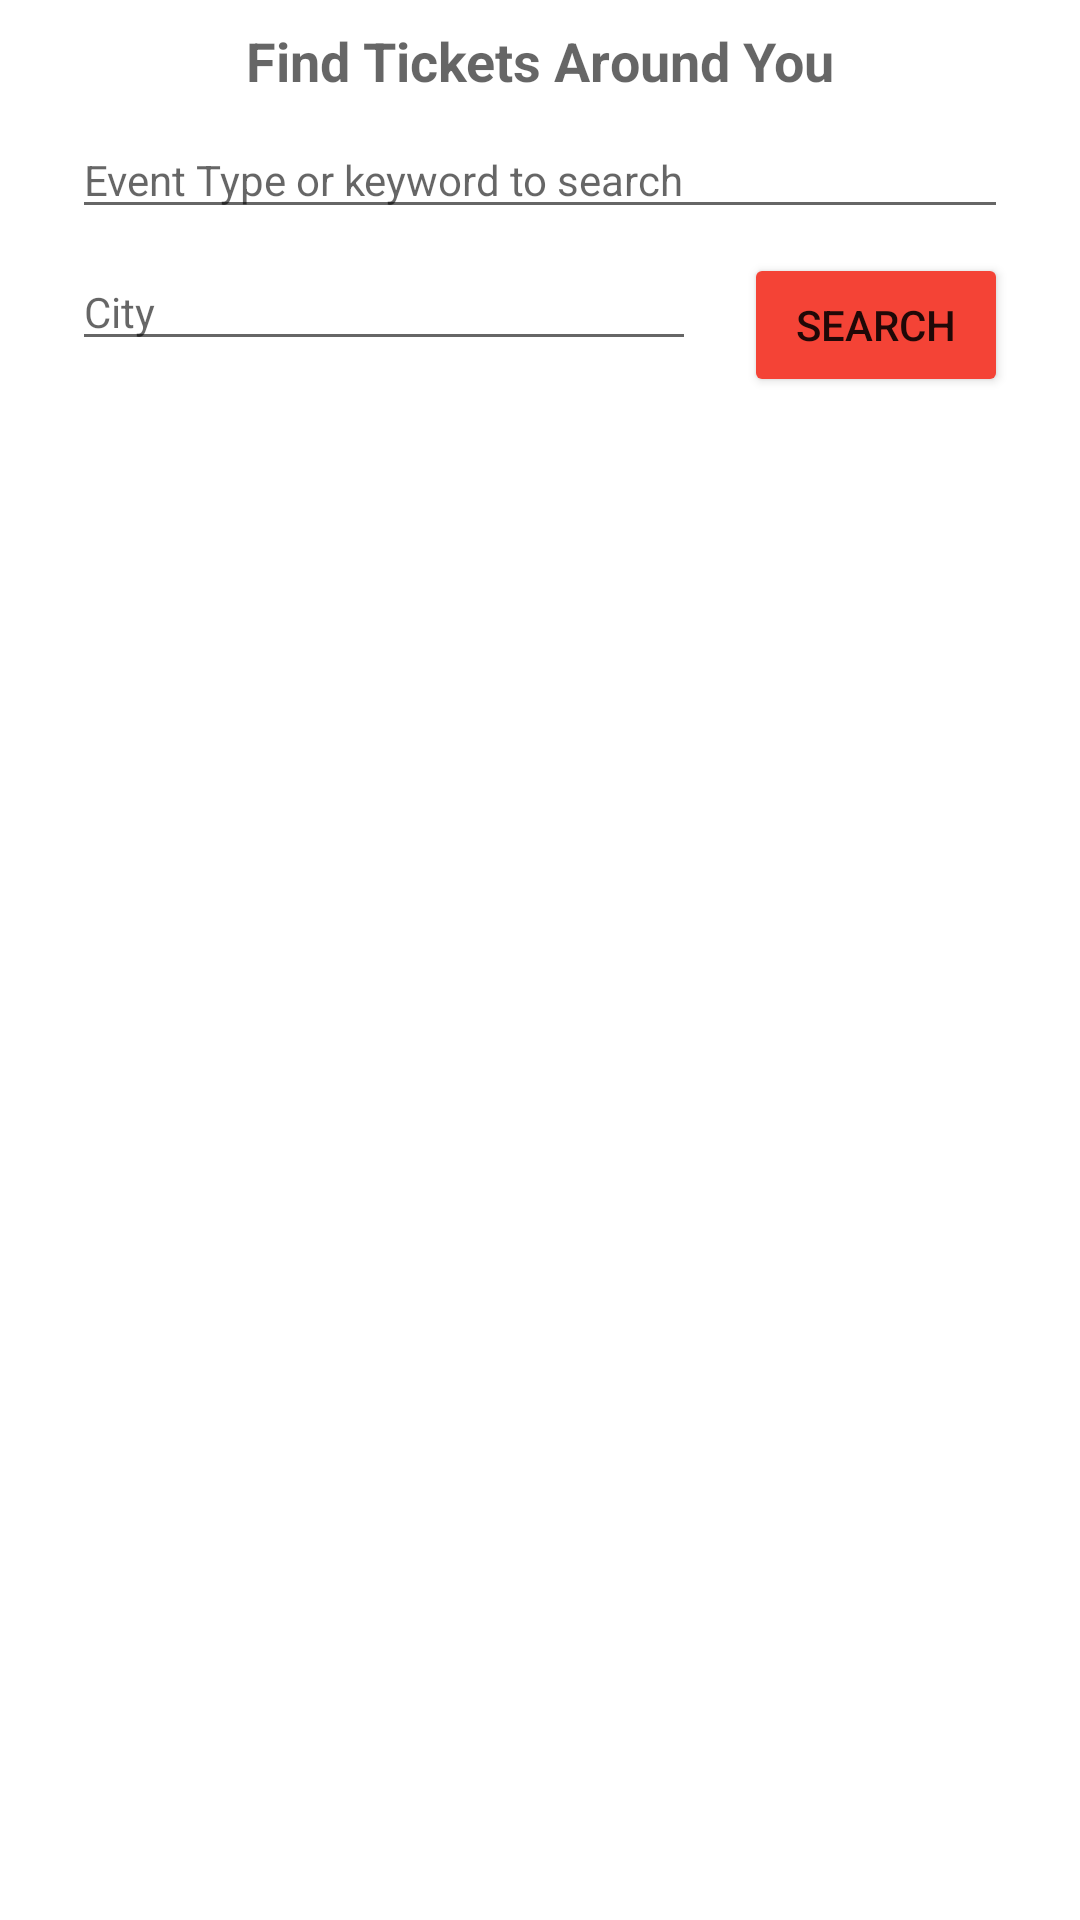

Here is an Android app screen rendered from its layout file. Give the layout XML and the strings, colors and styles it references.
<!-- AndroidManifest.xml: application theme Theme.cs414_final_project -->
<!-- res/layout/fragment_home.xml -->
<?xml version="1.0" encoding="utf-8"?>

<androidx.constraintlayout.widget.ConstraintLayout xmlns:android="http://schemas.android.com/apk/res/android"
        xmlns:app="http://schemas.android.com/apk/res-auto"
        xmlns:tools="http://schemas.android.com/tools"
        android:id="@+id/main"
        android:layout_width="match_parent"
        android:layout_height="match_parent"
        tools:context=".ui.home.HomeFragment">

        <TextView
            android:id="@+id/tv_find_tickets_around_you"
            android:layout_width="wrap_content"
            android:layout_height="wrap_content"
            android:layout_marginTop="8dp"
            android:text="Find Tickets Around You"
            android:textAppearance="@style/TextAppearance.AppCompat.Medium"
            android:textStyle="bold"
            app:layout_constraintEnd_toEndOf="parent"
            app:layout_constraintStart_toStartOf="parent"
            app:layout_constraintTop_toTopOf="parent" />

        <EditText
            android:id="@+id/et_keyword"
            android:layout_width="0dp"
            android:layout_height="wrap_content"
            android:layout_marginStart="24dp"
            android:layout_marginTop="8dp"
            android:layout_marginEnd="24dp"
            android:ems="10"
            android:hint="Event Type or keyword to search"
            android:inputType="text"
            android:text=""
            android:textAppearance="@style/TextAppearance.AppCompat.Small"
            android:textColor="#818181"
            app:layout_constraintEnd_toEndOf="parent"
            app:layout_constraintStart_toStartOf="parent"
            app:layout_constraintTop_toBottomOf="@+id/tv_find_tickets_around_you" />

        <EditText
            android:id="@+id/et_city"
            android:layout_width="0dp"
            android:layout_height="wrap_content"
            android:layout_marginStart="24dp"
            android:layout_marginTop="8dp"
            android:layout_marginEnd="16dp"
            android:ems="10"
            android:hint="City"
            android:inputType="text"
            android:text=""
            android:textAppearance="@style/TextAppearance.AppCompat.Small"
            android:textColor="#818181"
            app:layout_constraintEnd_toStartOf="@+id/btn_search"
            app:layout_constraintStart_toStartOf="parent"
            app:layout_constraintTop_toBottomOf="@+id/et_keyword" />

        <Button
            android:id="@+id/btn_search"
            android:layout_width="wrap_content"
            android:layout_height="wrap_content"
            android:layout_marginTop="8dp"
            android:layout_marginEnd="24dp"
            android:backgroundTint="#F44336"
            android:text="Search"
            app:layout_constraintEnd_toEndOf="parent"
            app:layout_constraintTop_toBottomOf="@+id/et_keyword" />

        <androidx.recyclerview.widget.RecyclerView
            android:id="@+id/recycler_view"
            android:layout_width="0dp"
            android:layout_height="0dp"
            android:layout_marginTop="8dp"
            app:layout_constraintBottom_toBottomOf="parent"
            app:layout_constraintEnd_toEndOf="parent"
            app:layout_constraintStart_toStartOf="parent"
            app:layout_constraintTop_toBottomOf="@+id/btn_search" />

        <TextView
            android:id="@+id/tv_no_result"
            android:layout_width="wrap_content"
            android:layout_height="wrap_content"
            android:layout_marginTop="24dp"
            app:layout_constraintEnd_toEndOf="parent"
            app:layout_constraintStart_toStartOf="parent"
            app:layout_constraintTop_toBottomOf="@+id/et_city" />
    </androidx.constraintlayout.widget.ConstraintLayout>
<!-- resources referenced by this layout -->
<resources>
  <style name="Theme.cs414_final_project" parent="Theme.MaterialComponents.DayNight.NoActionBar">
          
          <item name="colorPrimary">@color/purple_500</item>
          <item name="colorPrimaryVariant">@color/purple_700</item>
          <item name="colorOnPrimary">@color/white</item>
          
          <item name="colorSecondary">@color/teal_200</item>
          <item name="colorSecondaryVariant">@color/teal_700</item>
          <item name="colorOnSecondary">@color/black</item>
          
          <item name="android:statusBarColor">?attr/colorPrimaryVariant</item>
          
      </style>
  <!-- not gathered from this repository: default colours our renderer supplied (Android Studio template values) -->
  <color name="purple_500">#FF6200EE</color>
  <color name="purple_700">#FF3700B3</color>
  <color name="teal_200">#FF03DAC5</color>
  <color name="teal_700">#FF018786</color>
  <color name="black">#FF000000</color>
  <color name="white">#FFFFFFFF</color>
</resources>
